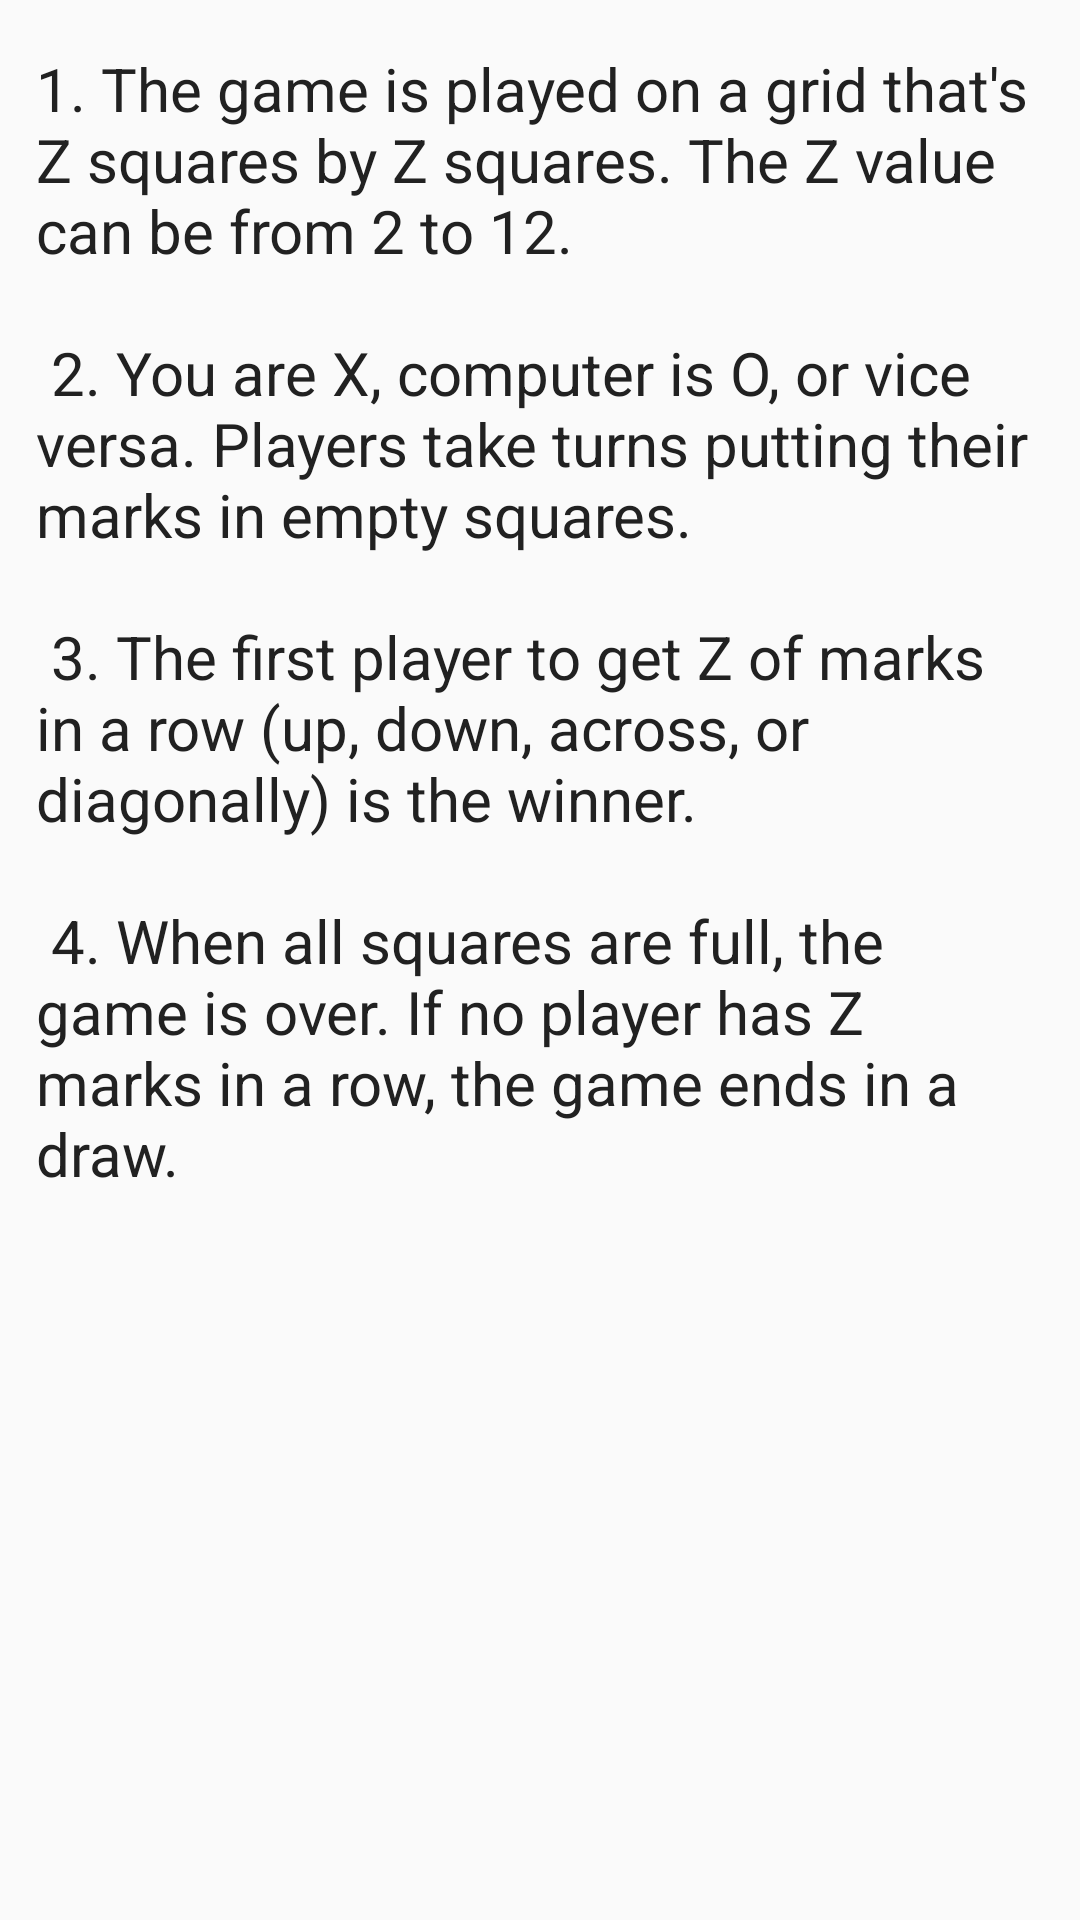

The Android layout XML behind this screen, and the referenced resources:
<!-- AndroidManifest.xml: application theme AppTheme -->
<!-- res/layout/activity_rules.xml -->
<?xml version="1.0" encoding="utf-8"?>
<androidx.constraintlayout.widget.ConstraintLayout xmlns:android="http://schemas.android.com/apk/res/android"
    xmlns:app="http://schemas.android.com/apk/res-auto"
    xmlns:tools="http://schemas.android.com/tools"
    android:layout_width="match_parent"
    android:layout_height="match_parent"
    tools:context=".ui.screens.RulesActivity">

    <TextView
        android:layout_width="match_parent"
        android:layout_height="match_parent"
        android:paddingHorizontal="12dp"
        android:paddingVertical="16dp"
        android:textColor="@color/colorPrimary"
        android:textSize="20sp"
        android:text="@string/full_rules" />

</androidx.constraintlayout.widget.ConstraintLayout>
<!-- resources referenced by this layout -->
<resources>
  <color name="colorPrimary">#212121</color>
  <string name="full_rules">1. The game is played on a grid that\'s Z squares by Z squares. The Z value can be from 2 to 12.\n\n
  2. You are X, computer is O, or vice versa. Players take turns putting their marks in empty squares.\n\n
  3. The first player to get Z of marks in a row (up, down, across, or diagonally) is the winner.\n\n
  4. When all squares are full, the game is over. If no player has Z marks in a row, the game ends in a draw. </string>
  <style name="AppTheme" parent="Theme.AppCompat.Light.DarkActionBar">
          
          <item name="colorPrimary">@color/colorPrimary</item>
          <item name="colorPrimaryDark">@color/colorPrimaryDark</item>
          <item name="colorAccent">@color/colorAccent</item>
      </style>
  <color name="colorPrimaryDark">#000000</color>
  <color name="colorAccent">#62727b</color>
</resources>
